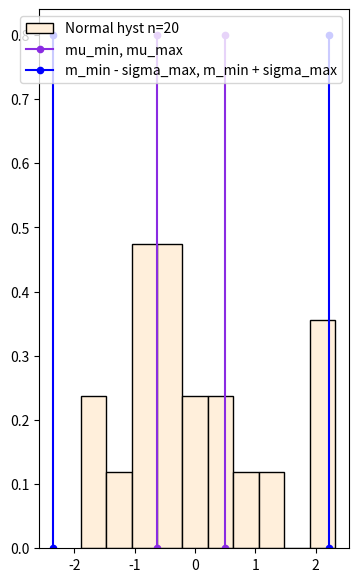
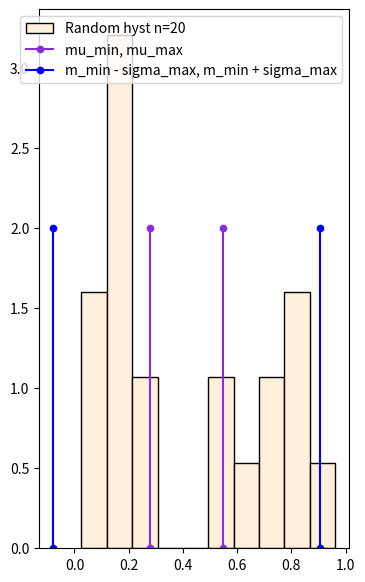
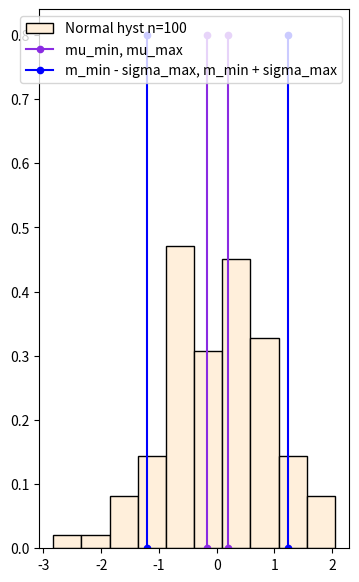
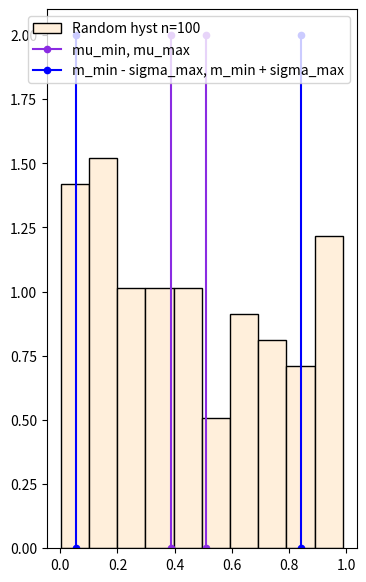
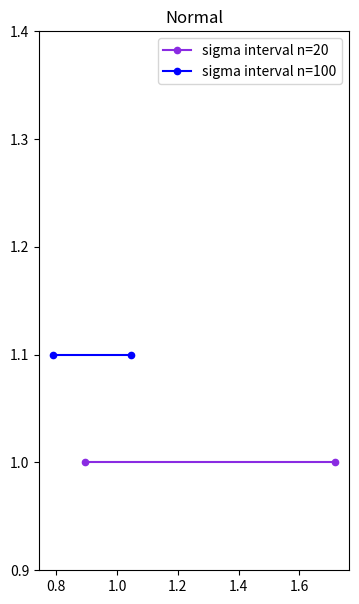
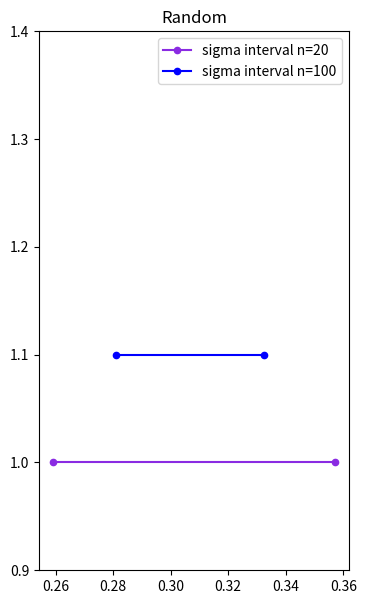

Write the Python code that produced these figures, in order.
import matplotlib.pyplot as plt
import scipy.stats as sps
import numpy as np
import math


class Confid_interval:
    def __init__(self, type_sample: str, n: int):
        """

        :param type_sample: тип распределения
        :param n: количество элементов выборки
        """
        match type_sample:
            case "Normal":
                self.sample = sps.norm.rvs(size=n)
            case "Random":
                self.sample = np.random.rand(n)

        self.type = type_sample

        self.n = n

        self.m = sum(self.sample) / self.n  # выборочное среднее

        sample_sqr = [(x - self.m) ** 2 for x in self.sample]

        s_2 = 1 / self.n * sum(sample_sqr)  # выборочная дисперсия
        self.s = math.sqrt(s_2)  # выборочное среднеквадратичное отклонение

        self.m_right = None
        self.m_left = None
        self.sigma_right = None
        self.sigma_left = None

    def confid_interval_m(self, alpha: float):
        """
        Доверительный интервал среднего выборочного для нормального распределения
        :param alpha: уровень значимости
        :return: доверительный интервал
        """
        _alpha = 1 - alpha / 2

        quant = 0
        k = 1        # для нормального распределения
        match self.type:
            case "Normal":  # для нормального распределения
                quant = sps.t.ppf(_alpha, df=self.n - 1)  # квантиль распределения Стьюдента
                k = self.n - 1  # степень свободы
            case "Random":  # для произвольного распределения
                quant = sps.norm.ppf(_alpha)  # квантиль нормального распределения
                k = self.n  # степень свободы

        self.m_right = self.m + self.s * quant / math.sqrt(k)
        self.m_left = self.m - self.s * quant / math.sqrt(k)
        return [self.m_left, self.m_right]

    def confid_interval_sigma(self, alpha: float):
        """
        Доверительный интервал для среднего квадратичного интервала нормального распределения
        :param alpha: уровень значимости
        :return: доверительный интервал
        """

        if self.type == "Normal":
            chi_2_alpha2_df = sps.chi2.ppf(alpha / 2, self.n - 1)
            alpha1 = 1 - alpha / 2
            chi_2_alpha1_df = sps.chi2.ppf(alpha1, self.n - 1)
            self.sigma_left = self.s * math.sqrt(self.n - 1) / math.sqrt(chi_2_alpha1_df)
            self.sigma_right = self.s * math.sqrt(self.n - 1) / math.sqrt(chi_2_alpha2_df)
            return [self.sigma_left, self.sigma_right]

        u_alpha = sps.norm.ppf(1 - alpha / 2)
        sample_fourth = [(x - self.m) ** 4 for x in self.sample]
        m_4 = 1 / self.n * sum(sample_fourth)  # четвёртый выборочный центральный момент
        e = m_4 / (self.s ** 4) - 3  # эксцесс

        self.sigma_left = self.s * (1 - 0.5 * u_alpha * math.sqrt(e + 2) / math.sqrt(self.n))
        self.sigma_right = self.s * (1 + 0.5 * u_alpha * math.sqrt(e + 2) / math.sqrt(self.n))
        return [self.sigma_left, self.sigma_right]

    def print_hist(self):
        x = [self.m_left, self.m_left]
        if self.type == "Normal":
            y = [0.0, 0.8]
        else:
            y = [0.0, 2]
        plt.figure(figsize=(4, 7))
        plt.hist(self.sample, color='#FFEFDB', edgecolor='black', bins=10, density=True,
                 label=f'{self.type} hyst n={self.n}')
        plt.plot(x, y, color='#8A2BE2', label='mu_min, mu_max', marker=".", markersize=9)

        x = [self.m_right, self.m_right]
        plt.plot(x, y, color='#8A2BE2', marker=".", markersize=9)

        x = [self.m_left - self.sigma_right, self.m_left - self.sigma_right]
        plt.plot(x, y, color='blue', label='m_min - sigma_max, m_min + sigma_max', marker=".", markersize=9)

        x = [self.m_right + self.sigma_right, self.m_right + self.sigma_right]
        plt.plot(x, y, color='blue', marker=".", markersize=9)

        plt.legend(fontsize=10, loc=1)
        plt.show()


def print_sigma_interval(sigma20: list, sigma100: list, type_: str):
    y1 = [1.0, 1.0]
    y2 = [1.1, 1.1]
    plt.figure(figsize=(4, 7))
    plt.title(type_)
    plt.ylim(0.9, 1.4)
    plt.plot(sigma20, y1, color='#8A2BE2', label='sigma interval n=20', marker=".", markersize=9)
    plt.plot(sigma100, y2, color='blue', label='sigma interval n=100', marker=".", markersize=9)
    plt.legend(fontsize=10, loc=1)
    plt.show()


if __name__ == "__main__":
    list_n = [20, 100]
    sigma_normal = []
    sigma_random = []
    for n_ in list_n:
        norm_dist = Confid_interval("Normal", n=n_)
        print("Normal n=" + str(n_))
        print("m: ", end=" ")
        print(norm_dist.confid_interval_m(0.05))
        print("sigma: ", end=" ")
        sigma_ = norm_dist.confid_interval_sigma(0.05)
        print(sigma_)
        sigma_normal.append(sigma_)
        print()
        norm_dist.print_hist()

        random_dist = Confid_interval("Random", n=n_)
        print("Random n=" + str(n_))
        print("m: ", end=" ")
        print(random_dist.confid_interval_m(0.05))
        print("sigma: ", end=" ")
        sigma_ = random_dist.confid_interval_sigma(0.05)
        print(sigma_)
        sigma_random.append(sigma_)
        print()
        random_dist.print_hist()

    print_sigma_interval(sigma_normal[0], sigma_normal[1], "Normal")
    print_sigma_interval(sigma_random[0], sigma_random[1], "Random")


